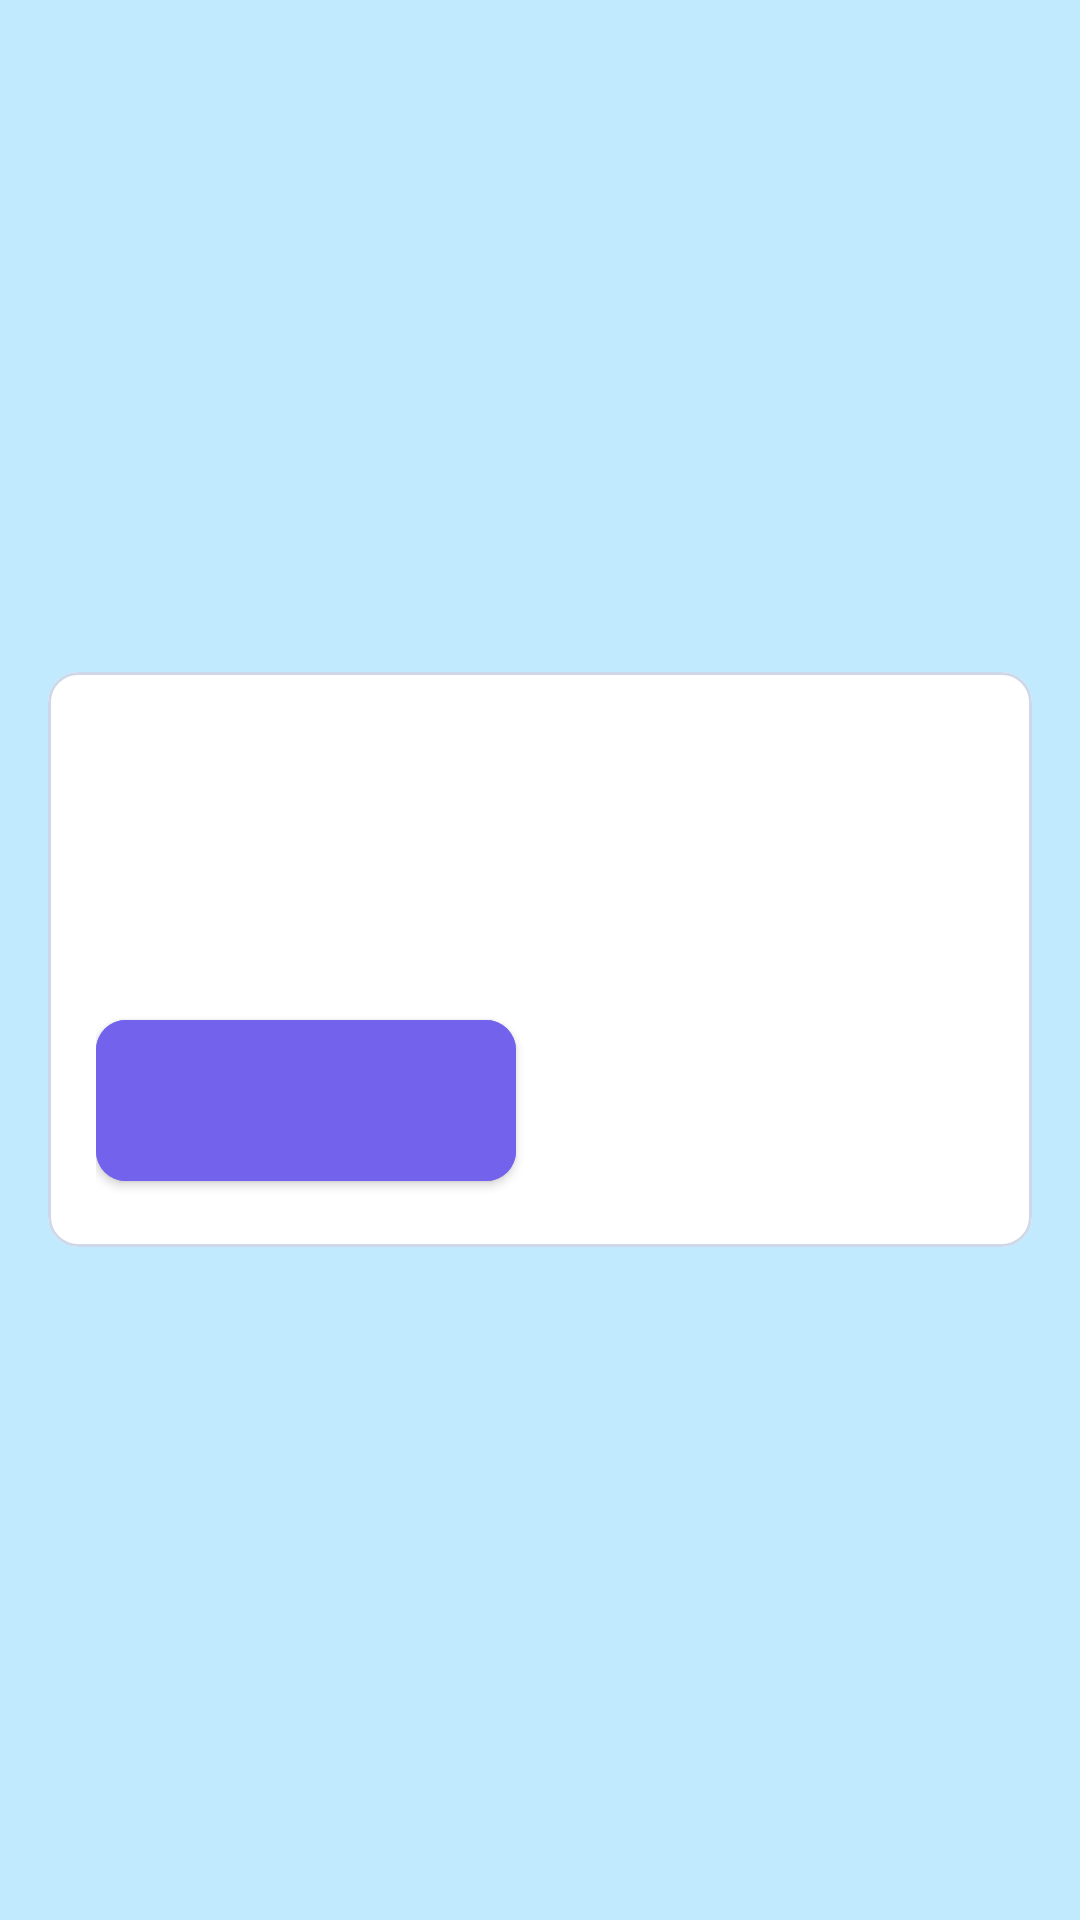

Here is an Android app screen rendered from its layout file. Give the layout XML and the strings, colors and styles it references.
<!-- AndroidManifest.xml: application theme AppTheme -->
<!-- res/layout/view_generic_dialog_2_button.xml -->
<?xml version="1.0" encoding="utf-8"?>

<androidx.appcompat.widget.LinearLayoutCompat xmlns:android="http://schemas.android.com/apk/res/android"
    xmlns:tools="http://schemas.android.com/tools"
    xmlns:app="http://schemas.android.com/apk/res-auto"
    android:id="@+id/clBackgroung"
    android:layout_width="match_parent"
    android:layout_height="match_parent"
    android:background="@color/mTransparentBlueLight">

    <com.google.android.material.card.MaterialCardView
        style="@style/CardViewEtime"
        android:layout_width="match_parent"
        android:layout_height="wrap_content"
        android:layout_marginHorizontal="16dp"
        android:layout_gravity="center">

        <androidx.appcompat.widget.LinearLayoutCompat
            android:layout_width="match_parent"
            android:layout_height="match_parent"
            android:layout_margin="16dp"
            android:orientation="vertical">

            <com.google.android.material.textview.MaterialTextView
                android:id="@+id/dialogTitle"
                style="@style/TextStyle5"
                android:layout_width="match_parent"
                android:layout_height="wrap_content"
                android:gravity="center"
                android:textStyle="bold"
                tools:text="Title" />

            <com.google.android.material.textview.MaterialTextView
                android:id="@+id/dialogMessage"
                style="@style/TextStyle3"
                android:layout_width="match_parent"
                android:layout_height="wrap_content"
                android:layout_marginTop="16dp"
                tools:text="Description message" />

            <androidx.appcompat.widget.LinearLayoutCompat
                android:layout_width="match_parent"
                android:layout_height="wrap_content"
                android:layout_marginTop="32dp">

                <com.google.android.material.button.MaterialButton
                    android:id="@+id/dialogPositiveButton"
                    style="@style/ButtonEtime"
                    android:layout_marginEnd="8dp"
                    android:layout_weight="1"
                    android:maxLines="1"
                    tools:text="Cerrar sesion" />

                <com.google.android.material.button.MaterialButton
                    android:id="@+id/dialogNegativeButton"
                    style="@style/ButtonEtime2"
                    android:layout_marginStart="8dp"
                    android:layout_weight="1"
                    android:maxLines="1"
                    app:strokeWidth="0dp"
                    android:visibility="visible"
                    tools:text="Cancelar" />

            </androidx.appcompat.widget.LinearLayoutCompat>

        </androidx.appcompat.widget.LinearLayoutCompat>

    </com.google.android.material.card.MaterialCardView>


</androidx.appcompat.widget.LinearLayoutCompat>
<!-- resources referenced by this layout -->
<resources>
  <color name="mTransparentBlueLight">#564CC0FF</color>
  <style name="ButtonEtime">
          <item name="android:layout_width">match_parent</item>
          <item name="android:layout_height">wrap_content</item>
          <item name="android:paddingTop">16dp</item>
          <item name="android:paddingBottom">16dp</item>
          <item name="android:backgroundTint">@color/colorPrimary</item>
          <item name="android:textColor">@color/miWhite</item>
          <item name="cornerRadius">10dp</item>
          <item name="textAllCaps">false</item>
          <item name="android:lineSpacingExtra">-2sp</item>
          <item name="android:fontFamily">@font/robotoflex</item>
          <item name="android:textStyle">bold</item>
          <item name="android:textSize">16sp</item>
          <item name="autoSizeMaxTextSize">16sp</item>
          <item name="autoSizeMinTextSize">10sp</item>
          <item name="android:autoSizeMaxTextSize" tools:targetApi="o">16sp</item>
          <item name="android:autoSizeMinTextSize" tools:targetApi="o">10sp</item>
          <item name="android:letterSpacing">0.08</item>
      </style>
  <style name="ButtonEtime2" parent="Widget.MaterialComponents.Button.OutlinedButton">
          <item name="android:layout_width">match_parent</item>
          <item name="android:layout_height">wrap_content</item>
          <item name="android:paddingTop">16dp</item>
          <item name="android:paddingBottom">16dp</item>
          <item name="android:backgroundTint">@color/miWhite</item>
          <item name="android:textColor">@color/colorPrimary</item>
          <item name="strokeColor">@color/colorPrimary</item>
          <item name="cornerRadius">10dp</item>
          <item name="textAllCaps">false</item>
          <item name="android:lineSpacingExtra">-2sp</item>
          <item name="android:fontFamily">@font/robotoflex</item>
          <item name="android:textStyle">bold</item>
          <item name="android:textSize">16sp</item>
          <item name="autoSizeMaxTextSize">16sp</item>
          <item name="autoSizeMinTextSize">10sp</item>
          <item name="android:autoSizeMaxTextSize" tools:targetApi="o">16sp</item>
          <item name="android:autoSizeMinTextSize" tools:targetApi="o">10sp</item>
          <item name="android:letterSpacing">0.08</item>
      </style>
  <style name="CardViewEtime">
          <item name="cardElevation">0dp</item>
          <item name="cardCornerRadius">10dp</item>
          <item name="strokeColor">@color/viewColor4</item>
          <item name="strokeWidth">1dp</item>
      </style>
  <style name="TextStyle3">
          <item name="android:lineSpacingExtra">2sp</item>
          <item name="android:fontFamily">@font/robotoflex</item>
          <item name="android:textSize">16sp</item>
          <item name="android:letterSpacing">0.03</item>
          <item name="android:textColor">@color/textColor1</item>
      </style>
  <style name="TextStyle5">
          <item name="android:lineSpacingExtra">-1sp</item>
          <item name="android:fontFamily">@font/robotoflex</item>
          <item name="android:textSize">18sp</item>
          <item name="android:letterSpacing">0.03</item>
          <item name="android:textColor">@color/textColor1</item>
      </style>
  <style name="AppTheme" parent="Theme.MaterialComponents.Light.NoActionBar">
          <item name="colorAccent">@color/mBlack</item>
          <item name="android:statusBarColor">@color/mBlack</item>
          <item name="fontFamily">@font/robotoflex</item>
  
      </style>
  <color name="colorPrimary">#7362EC</color>
  <color name="miWhite">#fff</color>
  <color name="viewColor4">#CED8E8</color>
  <color name="textColor1">#405B75</color>
  <color name="mBlack">#3c3c3c</color>
</resources>
